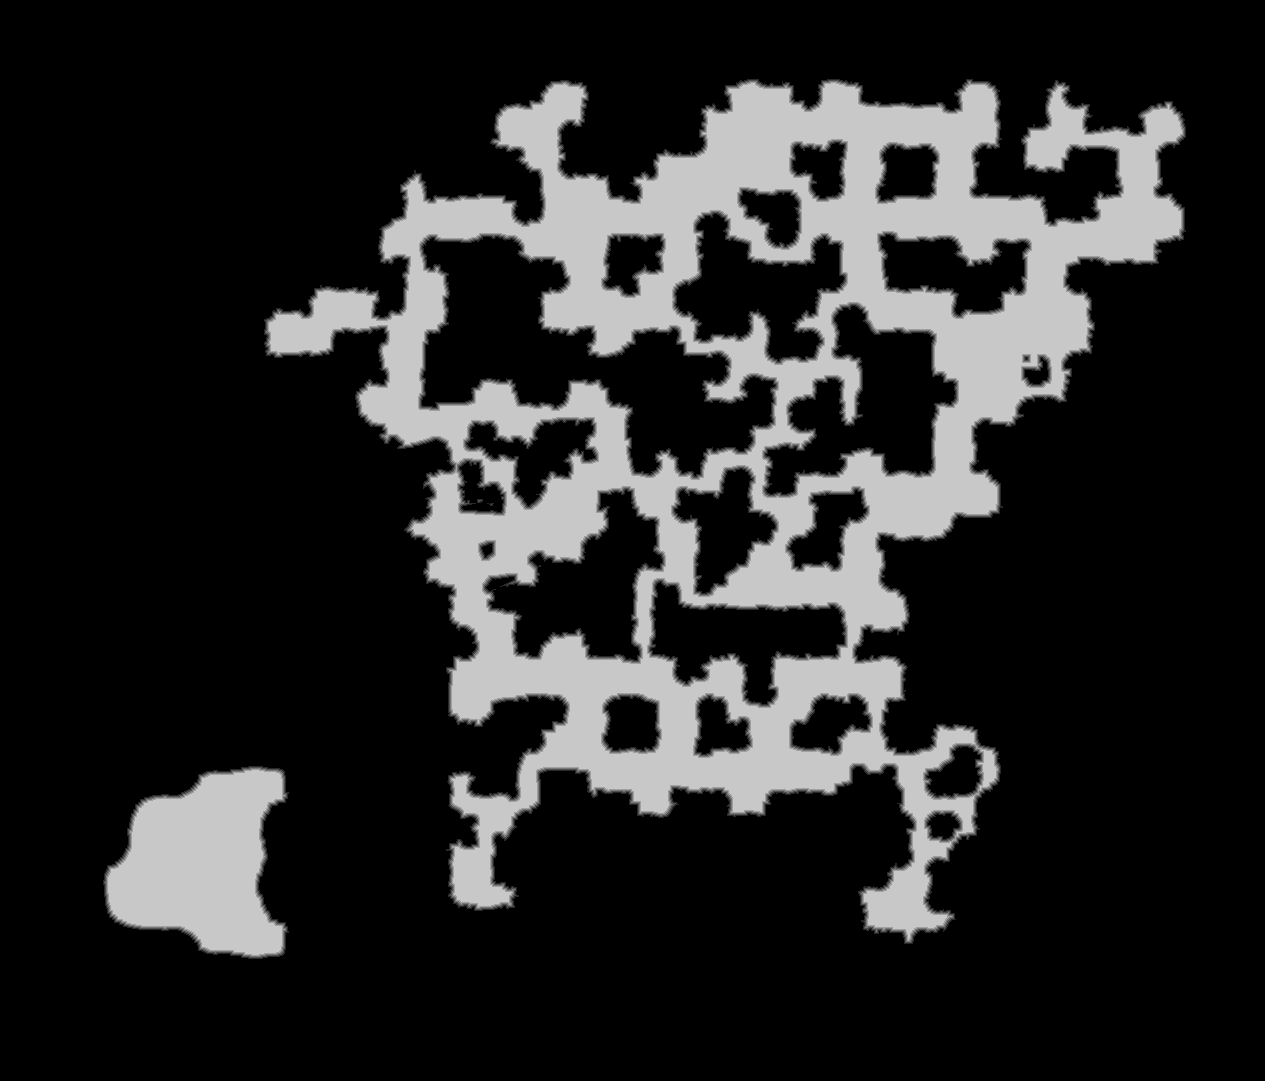

The file beside this chart, header and first rows:
truth	truth_339542423f0.tsv
layer	melee
source	walk_1
read	2026-11-02 16:56:04
width	1265
height	1081
stride	633
base	0x33949bd0000
origin	0x40010
score	0.9920
iou_melee	0.9920
iou_ranged	0.8739
nibble	0	1057071
nibble	1	20644
nibble	2	19800
nibble	3	19255
nibble	4	18636
nibble	5	232059
